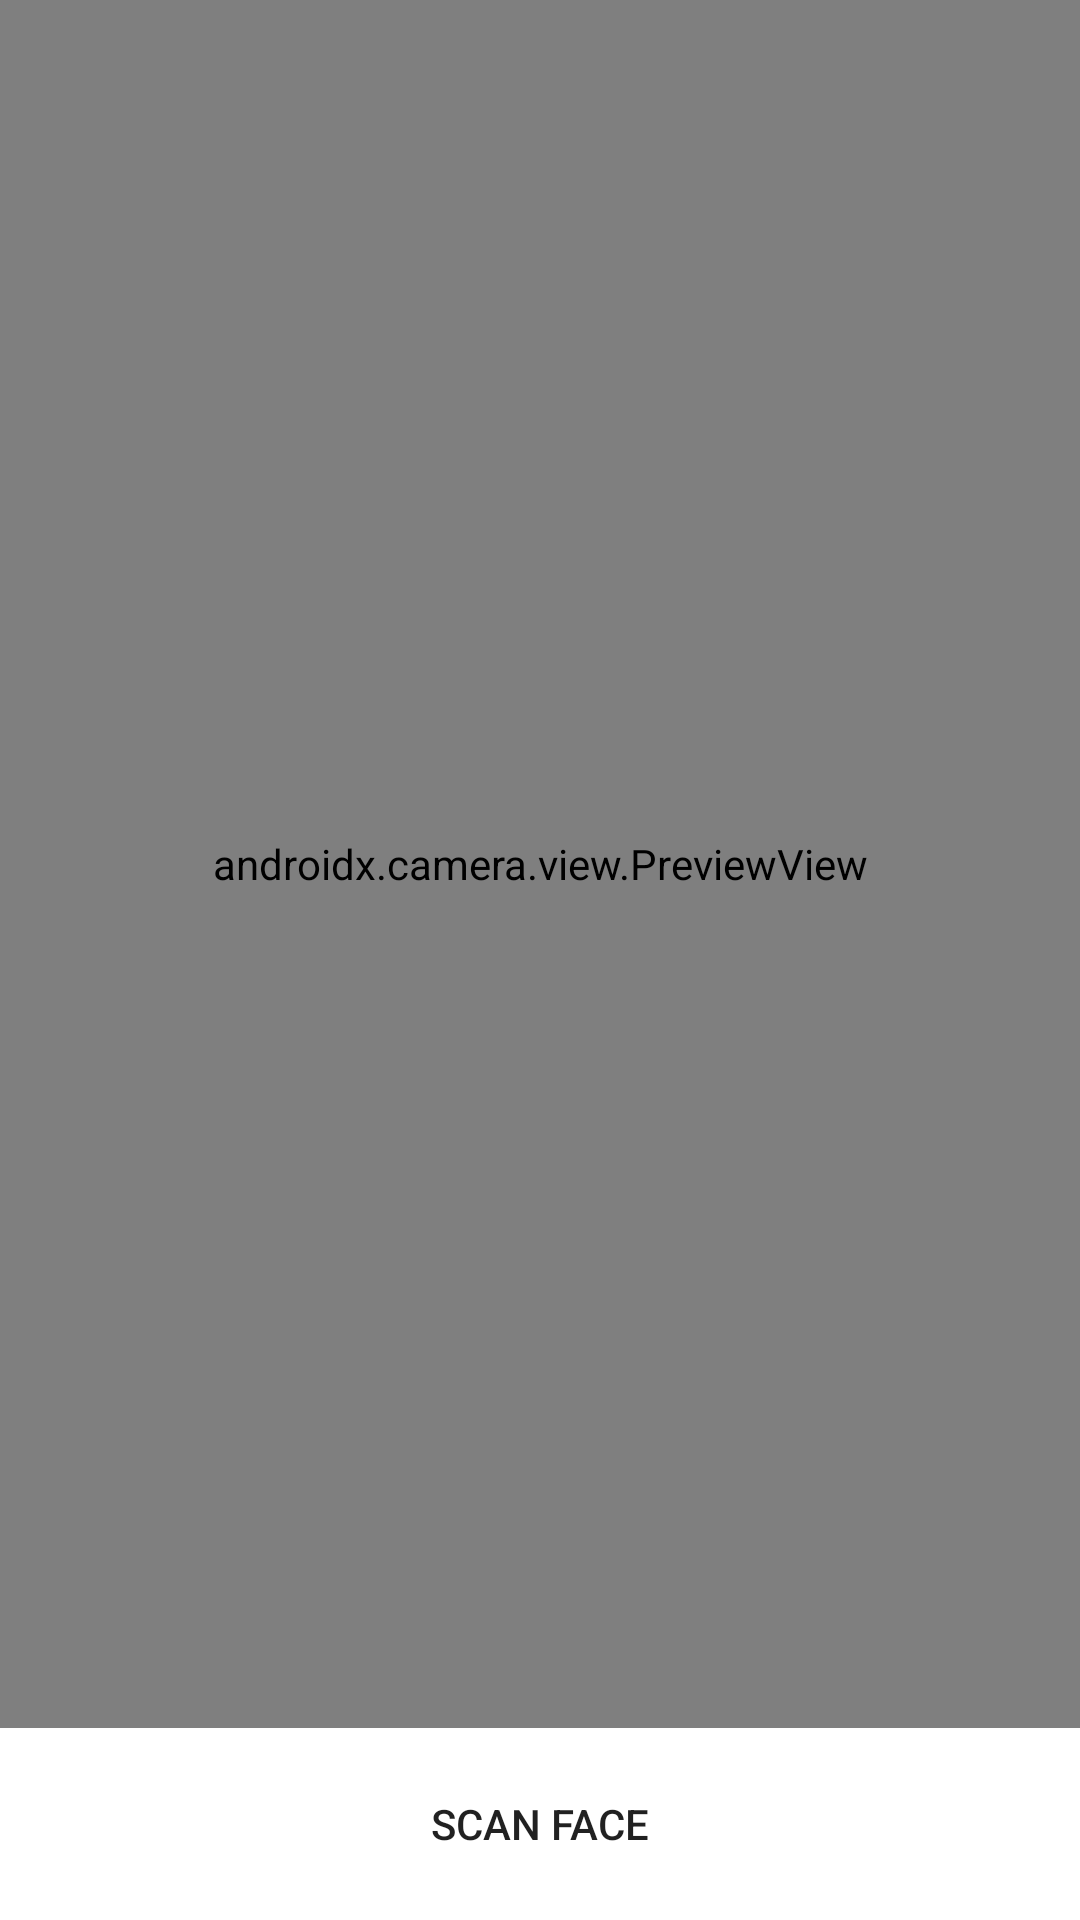

Layout XML and referenced resources for this Android screen:
<!-- AndroidManifest.xml: application theme AppTheme -->
<!-- res/layout/activity_admin.xml -->
<?xml version="1.0" encoding="utf-8"?>
<androidx.constraintlayout.widget.ConstraintLayout xmlns:android="http://schemas.android.com/apk/res/android"
    xmlns:app="http://schemas.android.com/apk/res-auto"
    xmlns:tools="http://schemas.android.com/tools"
    android:layout_width="match_parent"
    android:layout_height="match_parent"
    tools:context=".RegisterFaceActivity">

    <LinearLayout
        android:layout_width="match_parent"
        android:layout_height="match_parent"
        android:orientation="vertical"
        android:weightSum="10">

        <FrameLayout
            android:id="@+id/container"
            android:layout_width="match_parent"
            android:layout_height="match_parent"
            app:layout_constraintBottom_toBottomOf="parent"
            app:layout_constraintEnd_toEndOf="parent"
            app:layout_constraintStart_toStartOf="parent"
            app:layout_constraintTop_toTopOf="parent"
            app:layout_constraintVertical_bias="0.060000002"
            android:layout_weight="1">

            <Button
                android:id="@+id/switch_camera_btn_admin"
                android:layout_width="68dp"
                android:layout_height="65dp"
                android:layout_marginStart="320dp"
                android:layout_marginTop="20dp"
                android:background="@drawable/cam"
                android:backgroundTint="@color/teal_200"
                android:elevation="1dp"
                app:layout_constraintEnd_toEndOf="parent"
                app:layout_constraintStart_toStartOf="parent"
                tools:layout_conversion_absoluteHeight="63dp"
                tools:layout_conversion_absoluteWidth="62dp" />

            <androidx.camera.view.PreviewView
                android:id="@+id/previewViewAdmin"
                android:layout_width="match_parent"
                android:layout_height="match_parent">

            </androidx.camera.view.PreviewView>
        </FrameLayout>

        <Button
            android:id="@+id/scan_face_btn_Admin"
            android:layout_width="match_parent"
            android:layout_height="match_parent"
            android:background="@drawable/round_bg"
            android:rotation="0"
            android:rotationX="0"
            android:rotationY="0"
            android:text="Scan Face"
            android:textAlignment="center"
            android:visibility="visible"
            tools:visibility="visible"
            android:layout_weight="9"/>

    </LinearLayout>

</androidx.constraintlayout.widget.ConstraintLayout>
<!-- resources referenced by this layout -->
<resources>
  <style name="AppTheme" parent="Theme.MaterialComponents.Light">
          
          <item name="colorPrimary">#328dc2</item>
          <item name="colorPrimaryDark">#1c6b99</item>
          <item name="colorAccent">#dff1f2</item>
          <item name="android:navigationBarColor">#1c6b99</item>
      </style>
  <!-- not gathered from this repository: default colours our renderer supplied (Android Studio template values) -->
  <color name="teal_200">#FF03DAC5</color>
</resources>
